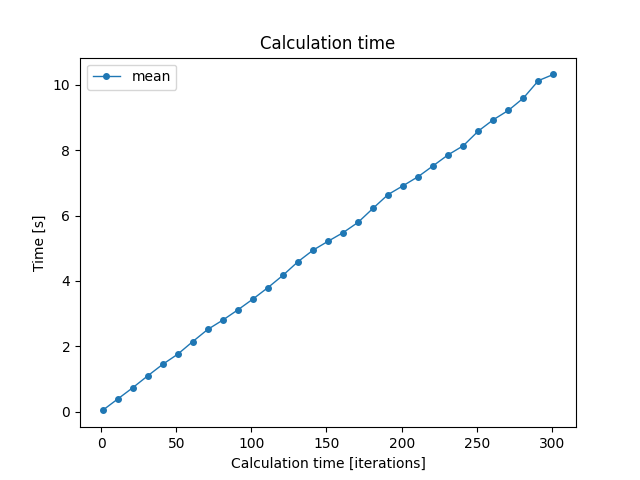

The data file committed next to this chart (first rows):
iterations; min; mean; max
1; 0.03768; 0.03947; 0.05725
11; 0.3779; 0.3846; 0.4073
21; 0.7143; 0.73; 0.7577
31; 1.058; 1.095; 1.173
41; 1.434; 1.448; 1.468
51; 1.739; 1.759; 1.781
61; 2.087; 2.145; 2.289
71; 2.421; 2.517; 2.737
81; 2.783; 2.802; 2.862
91; 3.072; 3.114; 3.169
101; 3.409; 3.445; 3.498
111; 3.755; 3.796; 3.944
121; 4.099; 4.172; 4.31
131; 4.506; 4.589; 4.681
141; 4.873; 4.94; 5.03
151; 5.121; 5.213; 5.345
161; 5.392; 5.477; 5.589
171; 5.727; 5.793; 5.89
181; 6.113; 6.225; 6.288
191; 6.493; 6.645; 6.967
201; 6.77; 6.915; 7.099
211; 7.076; 7.192; 7.299
221; 7.432; 7.526; 7.64
231; 7.74; 7.861; 8.007
241; 8.063; 8.137; 8.299
251; 8.406; 8.586; 8.729
261; 8.713; 8.933; 9.053
271; 9.026; 9.218; 9.757
281; 9.357; 9.595; 10.61
291; 9.88; 10.13; 10.51
301; 10.1; 10.32; 10.58
